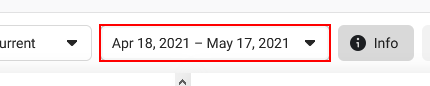
Workflow: SelectAndGetDate

Step 1: get-attribute of the element
